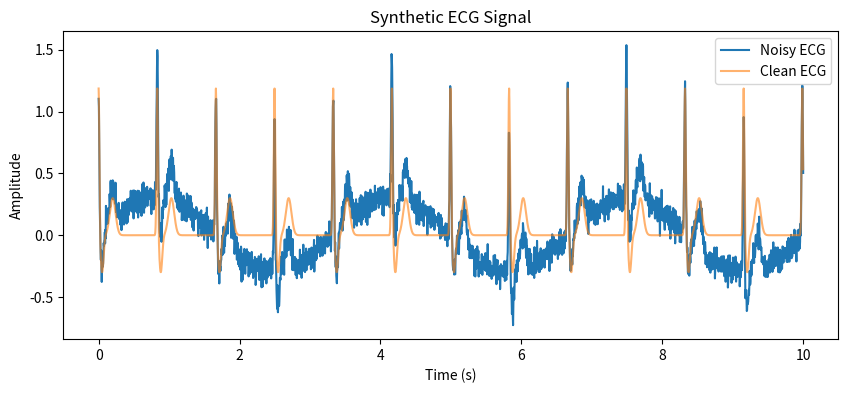

Here is the Python script that generated this plot:
import numpy as np
import matplotlib.pyplot as plt
import pandas as pd 
# 1. ECG Signal Generator Function
def generate_ecg(duration=10, fs=250, heart_rate=72):

    t = np.linspace(0, duration, duration * fs)

    # Heartbeat frequency
    f_hr = heart_rate / 60

    # Basic ECG waveform using Gaussian pulses
    ecg = np.zeros_like(t)

    beat_interval = int(fs / f_hr)

    for i in range(0, len(t), beat_interval):

        if i < len(t):
            ecg += np.exp(-((t - t[i])**2) / (2*0.01**2)) * 1.2   # R peak
            ecg += np.exp(-((t - t[i]-0.05)**2) / (2*0.02**2)) * -0.3  # S
            ecg += np.exp(-((t - t[i]-0.2)**2) / (2*0.04**2)) * 0.3   # T wave

    return t, ecg

# 2. Add Noise Sources
def add_noise(ecg, fs):

    t = np.arange(len(ecg)) / fs

    # Baseline drift (respiration)
    baseline = 0.3 * np.sin(2 * np.pi * 0.3 * t)

    # Muscle noise
    muscle_noise = 0.05 * np.random.randn(len(ecg))

    # Powerline interference
    powerline = 0.05 * np.sin(2 * np.pi * 60 * t)

    noisy_ecg = ecg + baseline + muscle_noise + powerline

    return noisy_ecg

# 3. Generate Dataset
fs = 250
duration = 10
heart_rate = 72

t, clean_ecg = generate_ecg(duration, fs, heart_rate)

noisy_ecg = add_noise(clean_ecg, fs)

# 4. Plot Example Signal
plt.figure(figsize=(10,4))

plt.plot(t, noisy_ecg, label="Noisy ECG")
plt.plot(t, clean_ecg, alpha=0.6, label="Clean ECG")

plt.xlabel("Time (s)")
plt.ylabel("Amplitude")
plt.title("Synthetic ECG Signal")

plt.legend()
plt.show()

# 5. Save Dataset
data = np.column_stack((t, noisy_ecg))

df = pd.DataFrame(data, columns=["time","signal"])

df.to_csv("ecg_signal.csv", index=False)
